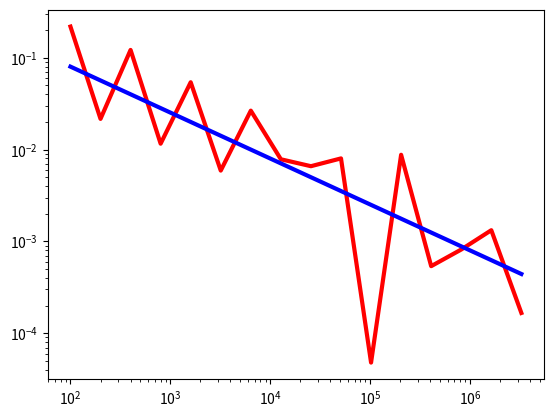

Source code (Python):
# Exercise in calculating MC integration approximation using the 'Hit and Miss' Method: I(N) = (Nin/N)*H*(b-a)
# [redacted]

import numpy as np
import matplotlib.pyplot as plt

# Hit and miss Monte Carlo integration
ngroups = 16

I = np.zeros(ngroups)
N = np.zeros(ngroups)
E = np.zeros(ngroups)

n0 = 100
for i in range(ngroups):

    N[i] = n0
    x = np.random.random(n0)
    y = np.random.random(n0)
    I[i] = 0.
    Nin = 0
    for j in range(n0):
        if (y[j] < np.sqrt(1 - x[j] ** 2)):
            Nin += 1

    I[i] = 4. * float(Nin) / float(n0)
    E[i] = abs(I[i] - np.pi)
    print(n0, Nin, I[i], E[i])
    n0 *= 2

plt.figure()
plt.plot(N, E, ls='-', c='red', lw=3);
plt.plot(N, 0.8 / np.sqrt(N), ls='-', c='blue', lw=3);

plt.xscale('log')
plt.yscale('log')
plt.show()
